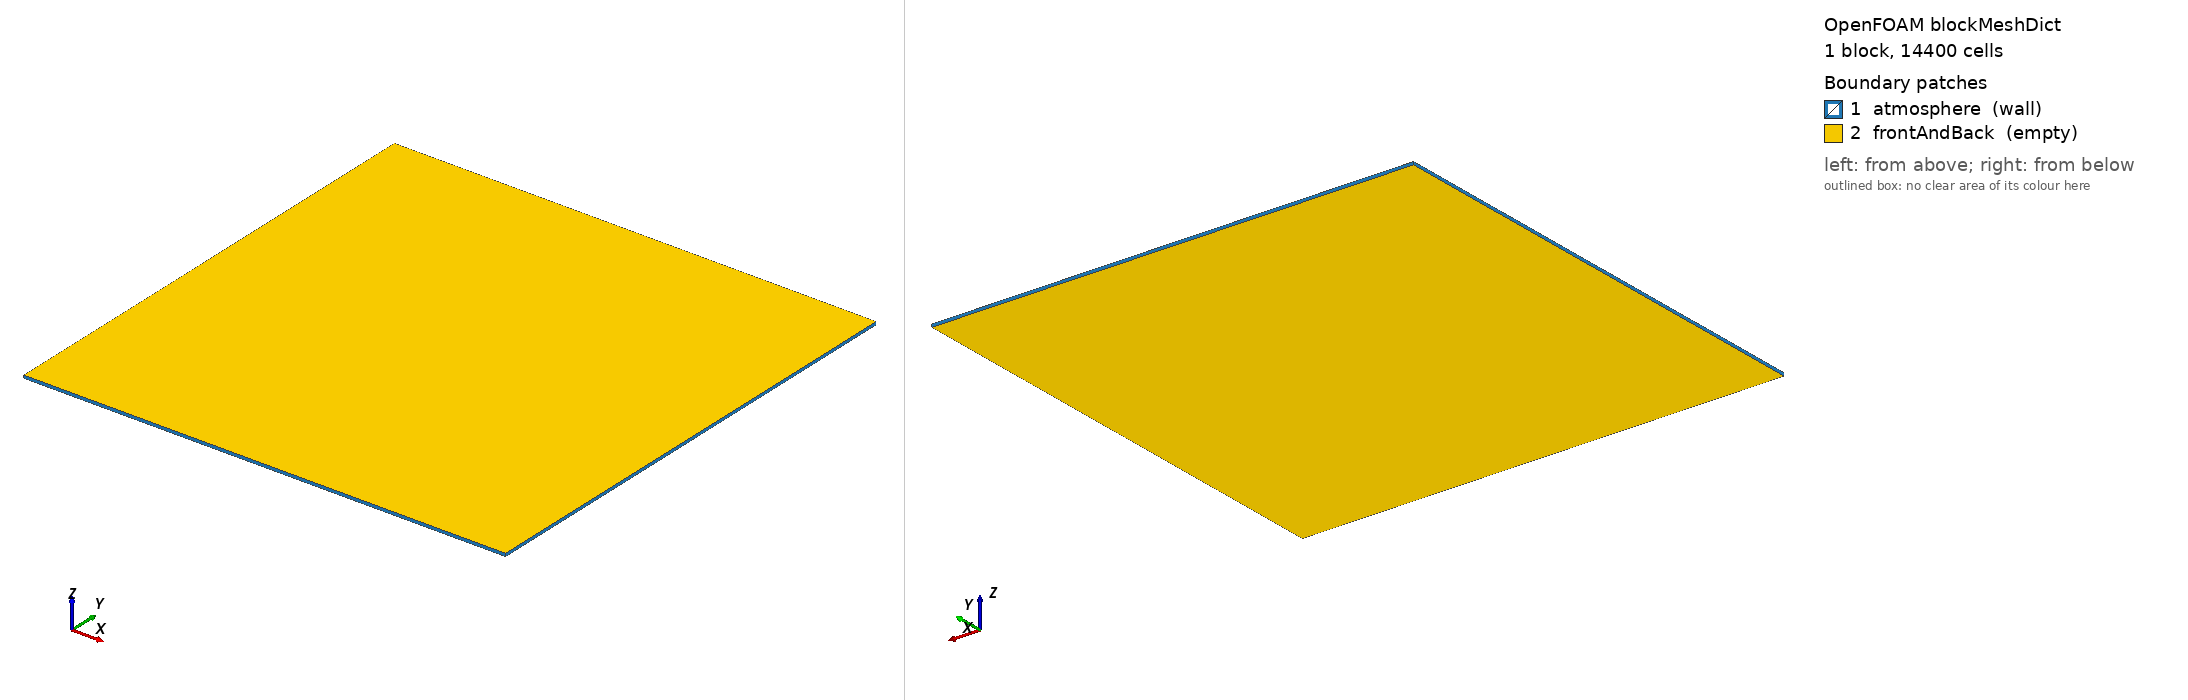

OpenFOAM case: the mesh blockMesh builds from blockMeshDict, 1 block(s), 14400 cells. Boundary patches (legend numbers): 1 atmosphere (wall), 2 frontAndBack (empty). Left view from above one corner, right view from below the opposite corner. Boundary conditions: 3 field file(s) under 0/; 2 of 2 drawn patches have an entry in a shipped field file.

=== system/blockMeshDict ===
/*--------------------------------*- C++ -*----------------------------------*\
  =========                 |
  \\      /  F ield         | OpenFOAM: The Open Source CFD Toolbox
   \\    /   O peration     | Website:  https://openfoam.org
    \\  /    A nd           | Version:  14
     \\/     M anipulation  |
\*---------------------------------------------------------------------------*/
FoamFile
{
    format      ascii;
    class       dictionary;
    location    "system";
    object      blockMeshDict;
}
// * * * * * * * * * * * * * * * * * * * * * * * * * * * * * * * * * * * * * //

convertToMeters 0.001;

nCells  120;

vertices
(
    (-0.1666667 -0.1666667 -0.001)
    ( 0.1666667 -0.1666667 -0.001)
    ( 0.1666667  0.1666667 -0.001)
    (-0.1666667  0.1666667 -0.001)
    (-0.1666667 -0.1666667  0.001)
    ( 0.1666667 -0.1666667  0.001)
    ( 0.1666667  0.1666667  0.001)
    (-0.1666667  0.1666667  0.001)
);

blocks
(
    hex (0 1 2 3 4 5 6 7) ($nCells $nCells 1) simpleGrading (1 1 1)
);

boundary
(
    atmosphere
    {
        type wall;
        faces
        (
            (1 2 6 5)
            (3 7 6 2)
            (0 4 7 3)
            (0 1 5 4)
        );
    }

    frontAndBack
    {
        type empty;
        faces
        (
            (0 3 2 1)
            (4 5 6 7)
        );
    }
);

// ************************************************************************* //


=== system/controlDict ===
/*--------------------------------*- C++ -*----------------------------------*\
  =========                 |
  \\      /  F ield         | OpenFOAM: The Open Source CFD Toolbox
   \\    /   O peration     | Website:  https://openfoam.org
    \\  /    A nd           | Version:  14
     \\/     M anipulation  |
\*---------------------------------------------------------------------------*/
FoamFile
{
    format      ascii;
    class       dictionary;
    location    "system";
    object      controlDict;
}
// * * * * * * * * * * * * * * * * * * * * * * * * * * * * * * * * * * * * * //

solver          shockVoF;

startFrom       startTime;

startTime       0;

stopAt          endTime;

endTime         5e-4;

deltaT          2e-9;

writeControl    adjustableRunTime;

writeInterval   5e-4;

adjustTimeStep  yes;

maxCo           0.3;

maxAlphaCo      0.3;

writePrecision  12;

// ************************************************************************* //


=== 0/T ===
/*--------------------------------*- C++ -*----------------------------------*\
  =========                 |
  \\      /  F ield         | OpenFOAM: The Open Source CFD Toolbox
   \\    /   O peration     | Website:  https://openfoam.org
    \\  /    A nd           | Version:  14
     \\/     M anipulation  |
\*---------------------------------------------------------------------------*/
FoamFile
{
    format      ascii;
    class       volScalarField;
    location    "0";
    object      T;
}
// * * * * * * * * * * * * * * * * * * * * * * * * * * * * * * * * * * * * * //

#include "$FOAM_CASE/constant/caseSetup"

dimensions      [temperature];

internalField   uniform $Tamb;

boundaryField
{
    atmosphere
    {
        type            inletOutlet;
        inletValue      uniform $Tamb;
        value           uniform $Tamb;
    }

    frontAndBack
    {
        type            empty;
    }
}

// ************************************************************************* //


=== 0/alpha.liquid ===
/*--------------------------------*- C++ -*----------------------------------*\
  =========                 |
  \\      /  F ield         | OpenFOAM: The Open Source CFD Toolbox
   \\    /   O peration     | Website:  https://openfoam.org
    \\  /    A nd           | Version:  14
     \\/     M anipulation  |
\*---------------------------------------------------------------------------*/
FoamFile
{
    format      ascii;
    class       volScalarField;
    location    "0";
    object      alpha.liquid;
}
// * * * * * * * * * * * * * * * * * * * * * * * * * * * * * * * * * * * * * //

dimensions      [];

internalField   #codeStream
{
    codeInclude
    #{
      #include "volFields.H"
    #};

    codeOptions
    #{
        -I$(FOAM_SRC)/finiteVolume/lnInclude
    #};

    code
    #{
        // Get access to mesh
        const IOdictionary& d = static_cast<const IOdictionary&>(dict);
        const fvMesh& mesh = refCast<const fvMesh>(d.db());

        scalarField alpha(mesh.nCells());

        // Unperturbed droplet radius [m]
        const scalar R = 8.333333e-5;

        // Ellipse parameters
        const scalar a = 1.25*R;
        const scalar b = 0.8*R;

        // Interface sharpness
        const scalar beta = 1.0;

        // z-thickness
        const boundBox& bb = mesh.bounds();
        const scalar dz = bb.max().z() - bb.min().z();

        forAll(alpha, celli)
        {
            const scalar x = mesh.C()[celli].x();
            const scalar y = mesh.C()[celli].y();

            // Signed distance to the ellipse from the normalized level set
            const scalar phi = sqr(x/a) + sqr(y/b) - 1.0;
            const scalar gradPhi = Foam::sqrt(sqr(2.0*x/sqr(a)) + sqr(2.0*y/sqr(b)));
            const scalar dist = -phi/Foam::max(gradPhi, small);

            // In-plane cell size = sqrt(dx*dy)
            const scalar h = Foam::sqrt(mesh.V()[celli]/dz);

            alpha[celli] = 0.5*(1.0 + Foam::tanh(beta*dist/h));
        }

        writeEntry(os, alpha);
    #};
};

boundaryField
{
    atmosphere
    {
        type            fixedValue;
        value           uniform 0;
    }

    frontAndBack
    {
        type            empty;
    }
}

// ************************************************************************* //


=== 0/p ===
/*--------------------------------*- C++ -*----------------------------------*\
  =========                 |
  \\      /  F ield         | OpenFOAM: The Open Source CFD Toolbox
   \\    /   O peration     | Website:  https://openfoam.org
    \\  /    A nd           | Version:  14
     \\/     M anipulation  |
\*---------------------------------------------------------------------------*/
FoamFile
{
    format      ascii;
    class       volScalarField;
    location    "0";
    object      p;
}
// * * * * * * * * * * * * * * * * * * * * * * * * * * * * * * * * * * * * * //

#include "$FOAM_CASE/constant/caseSetup"

dimensions      [pressure];

internalField   #codeStream
{
    codeInclude
    #{
      #include "volFields.H"
    #};

    codeOptions
    #{
        -I$(FOAM_SRC)/finiteVolume/lnInclude
    #};

    code
    #{
        // Get access to mesh
        const IOdictionary& d = static_cast<const IOdictionary&>(dict);
        const fvMesh& mesh = refCast<const fvMesh>(d.db());

        scalarField p(mesh.nCells());

        // Unperturbed droplet radius [m]
        const scalar R = 8.333333e-5;

        // Ellipse parameters
        const scalar a = 1.25*R;
        const scalar b = 0.8*R;

        // Surface tension coefficient
        const scalar sigma = 0.072;

        // Interface sharpness
        const scalar beta = 1.0;

        // Ambient pressure
        const scalar pOut = d.lookup<scalar>("pAmb");

        // Uniform interior pressure: the Laplace pressure of the
        // unperturbed circular droplet
        const scalar dP = sigma/R;

        const boundBox& bb = mesh.bounds();
        const scalar dz = bb.max().z() - bb.min().z();

        forAll(p, celli)
        {
            const scalar x = mesh.C()[celli].x();
            const scalar y = mesh.C()[celli].y();

            // Signed distance to the ellipse from the normalized level set
            const scalar phi = sqr(x/a) + sqr(y/b) - 1.0;
            const scalar gradPhi = Foam::sqrt(sqr(2.0*x/sqr(a)) + sqr(2.0*y/sqr(b)));
            const scalar dist = -phi/Foam::max(gradPhi, small);

            // In-plane cell size = sqrt(dx*dy)
            const scalar h = Foam::sqrt(mesh.V()[celli]/dz);

            const scalar alpha = 0.5*(1.0 + Foam::tanh(beta*dist/h));

            p[celli] = pOut + dP*alpha;
        }

        writeEntry(os, p);
    #};
};

boundaryField
{
    atmosphere
    {
        type            waveTransmissive;
        gamma           1.0;
        fieldInf        $pAmb;
        lInf            0.01;
        value           uniform $pAmb;
    }

    frontAndBack
    {
        type            empty;
    }
}

// ************************************************************************* //
